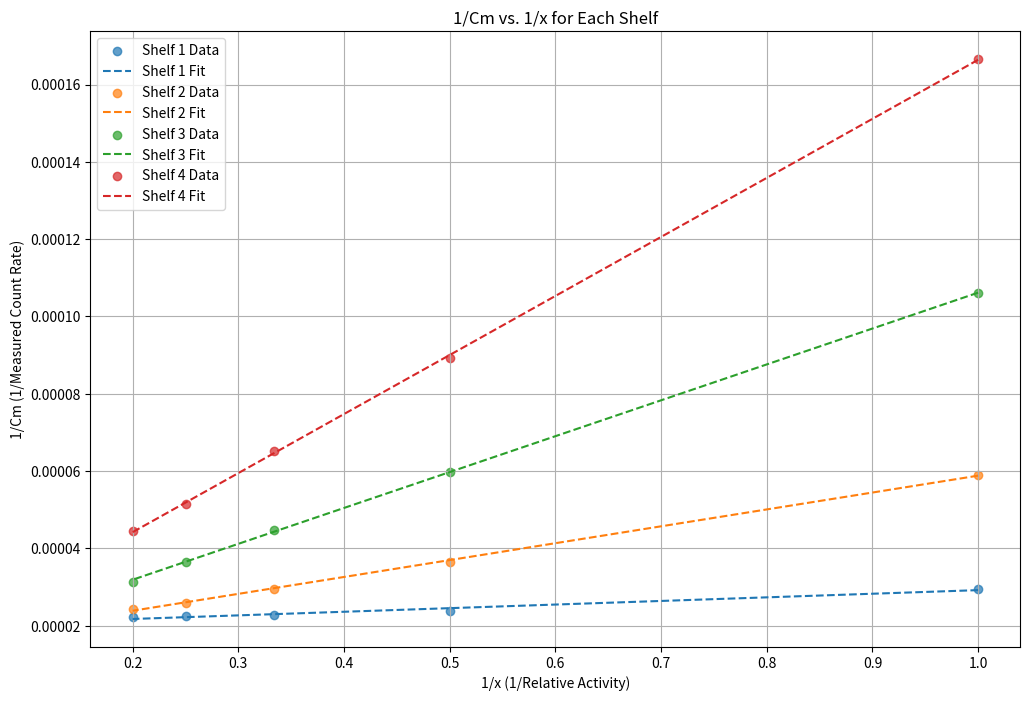

Write Python code to recreate this figure.
from scipy.stats import linregress
import matplotlib.pyplot as plt


# Example data for measured count rates (per second), representing each shelf for samples 1-6
measured_count_rates = {
    'Sample 1': [33891, 16946, 9431, 6002],  # Shelves 1 to 4
    'Sample 2': [41940, 27330, 16700, 11202],
    'Sample 3': [43895, 33848, 22331, 15344],
    'Sample 4': [44630, 38470, 27343, 19414],
    'Sample 5': [45029, 41086, 31847, 22452],
    'Sample 6': [1938, 664, 341, 216]       # Calibration sample, assumed true
}

# Assume a dead time value τ (in seconds) estimated from previous analysis
dead_time = 1.5e-5  # 15 microseconds as an example

# Calculate the true count rates for all samples using the dead time correction formula
true_count_rates = {}
for sample, counts in measured_count_rates.items():
    true_counts = [cm / (1 - cm * dead_time) for cm in counts]
    true_count_rates[sample] = true_counts

# Prepare data for plotting
measured_rates = []
true_rates = []
for sample in measured_count_rates:
    if sample != 'Sample 6':  # Exclude Sample 6 as it's used as the calibration reference
        measured_rates.extend(measured_count_rates[sample])
        true_rates.extend(true_count_rates[sample])


# Define the relative activity (x) values for the samples
relative_activity = [1, 2, 3, 4, 5]  # Corresponding to Samples 1, 2, 3, 4, 5

# Prepare lists to store the 1/Cm and 1/x values for each shelf
inverse_cm = {f'Shelf {i+1}': [] for i in range(4)}
inverse_x = [1/x for x in relative_activity]

# Populate the lists for each shelf
for i in range(4):  # Loop over shelves 1 to 4
    for j, sample in enumerate(relative_activity):  # Loop over Samples 1 to 5
        cm_value = measured_count_rates[f'Sample {sample}'][i]
        inverse_cm[f'Shelf {i+1}'].append(1 / cm_value)

# Plot 1/Cm as a function of 1/x for each shelf and perform linear regression
shelf_dead_times = {}
plt.figure(figsize=(12, 8))
for shelf, cm_values in inverse_cm.items():
    # Perform linear regression to fit the line
    slope, intercept, _, _, _ = linregress(inverse_x, cm_values)
    shelf_dead_times[shelf] = slope  # Slope gives the dead time τ

    # Plot the data points and the fitted line
    plt.scatter(inverse_x, cm_values, label=f'{shelf} Data', alpha=0.7)
    plt.plot(inverse_x, [slope * x + intercept for x in inverse_x], label=f'{shelf} Fit', linestyle='--')

# Configure the plot
plt.xlabel('1/x (1/Relative Activity)')
plt.ylabel('1/Cm (1/Measured Count Rate)')
plt.title('1/Cm vs. 1/x for Each Shelf')
plt.legend()
plt.grid()
plt.savefig('1_cm_vs_1_x.png')
plt.show()

